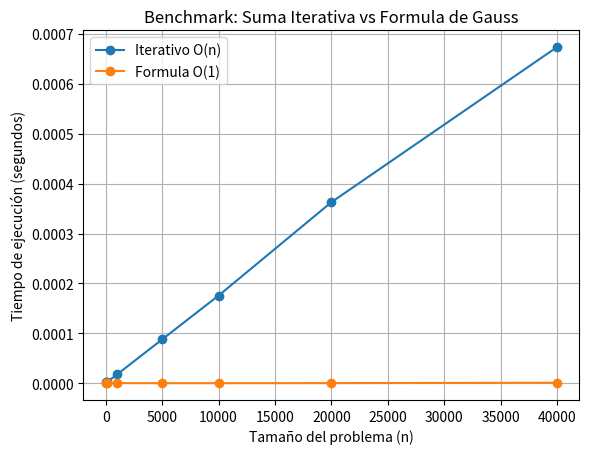

Write Python code to recreate this figure.
import time
import matplotlib.pyplot as plt

# -----------------------------
# Metodo 1: Sin formula (bucle)
# -----------------------------
def gauss_iterativo(n):
    suma = 0
    for i in range(1, n + 1):
        suma += i
    return suma


# -----------------------------
# Metodo 2: Con formula de Gauss
# -----------------------------
def gauss_formula(n):
    return n * (n + 1) // 2


# -----------------------------
# Valores de prueba
# -----------------------------
valores_n = [10, 100, 1000, 5000, 10000, 20000, 40000]

tiempos_iterativo = []
tiempos_formula = []


# -----------------------------
# Benchmarking
# -----------------------------
for n in valores_n:

    inicio = time.perf_counter()
    gauss_iterativo(n)
    fin = time.perf_counter()
    tiempos_iterativo.append(fin - inicio)

    inicio = time.perf_counter()
    gauss_formula(n)
    fin = time.perf_counter()
    tiempos_formula.append(fin - inicio)


# -----------------------------
# Mostrar resultados
# -----------------------------
print("Resultados de Benchmarking:\n")

for i in range(len(valores_n)):
    print(f"n = {valores_n[i]}")
    print(f"Iterativo: {tiempos_iterativo[i]:.8f} segundos")
    print(f"Formula:   {tiempos_formula[i]:.8f} segundos")
    print()


# -----------------------------
# Grafica
# -----------------------------
plt.figure()

plt.plot(valores_n, tiempos_iterativo, marker='o', label="Iterativo O(n)")
plt.plot(valores_n, tiempos_formula, marker='o', label="Formula O(1)")

plt.xlabel("Tamaño del problema (n)")
plt.ylabel("Tiempo de ejecución (segundos)")
plt.title("Benchmark: Suma Iterativa vs Formula de Gauss")

plt.legend()
plt.grid(True)

plt.show()
